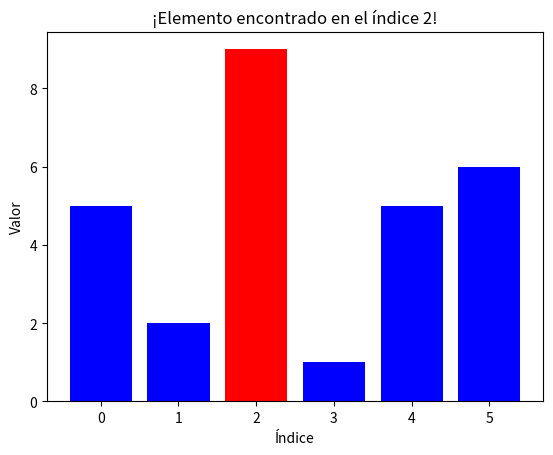

This figure's Python source:
import matplotlib.pyplot as plt
import time

def visualizar_secuencial(lista, objetivo):
    for i in range(len(lista)):
        plt.clf()
        colores = ['blue'] * len(lista)
        colores[i] = 'red'  
        plt.bar(range(len(lista)), lista, color=colores)
        plt.title(f"Búsqueda Secuencial: Revisando índice {i}")
        plt.xlabel("Índice")
        plt.ylabel("Valor")
        plt.pause(0.5)
        if lista[i] == objetivo:
            plt.title(f"¡Elemento encontrado en el índice {i}!")
            plt.bar(range(len(lista)), lista, color=colores)
            plt.show()
            return i
    plt.title("Elemento no encontrado")
    plt.show()
    return -1

lista = [5, 2, 9, 1, 5, 6]
objetivo = 9
visualizar_secuencial(lista, objetivo)
